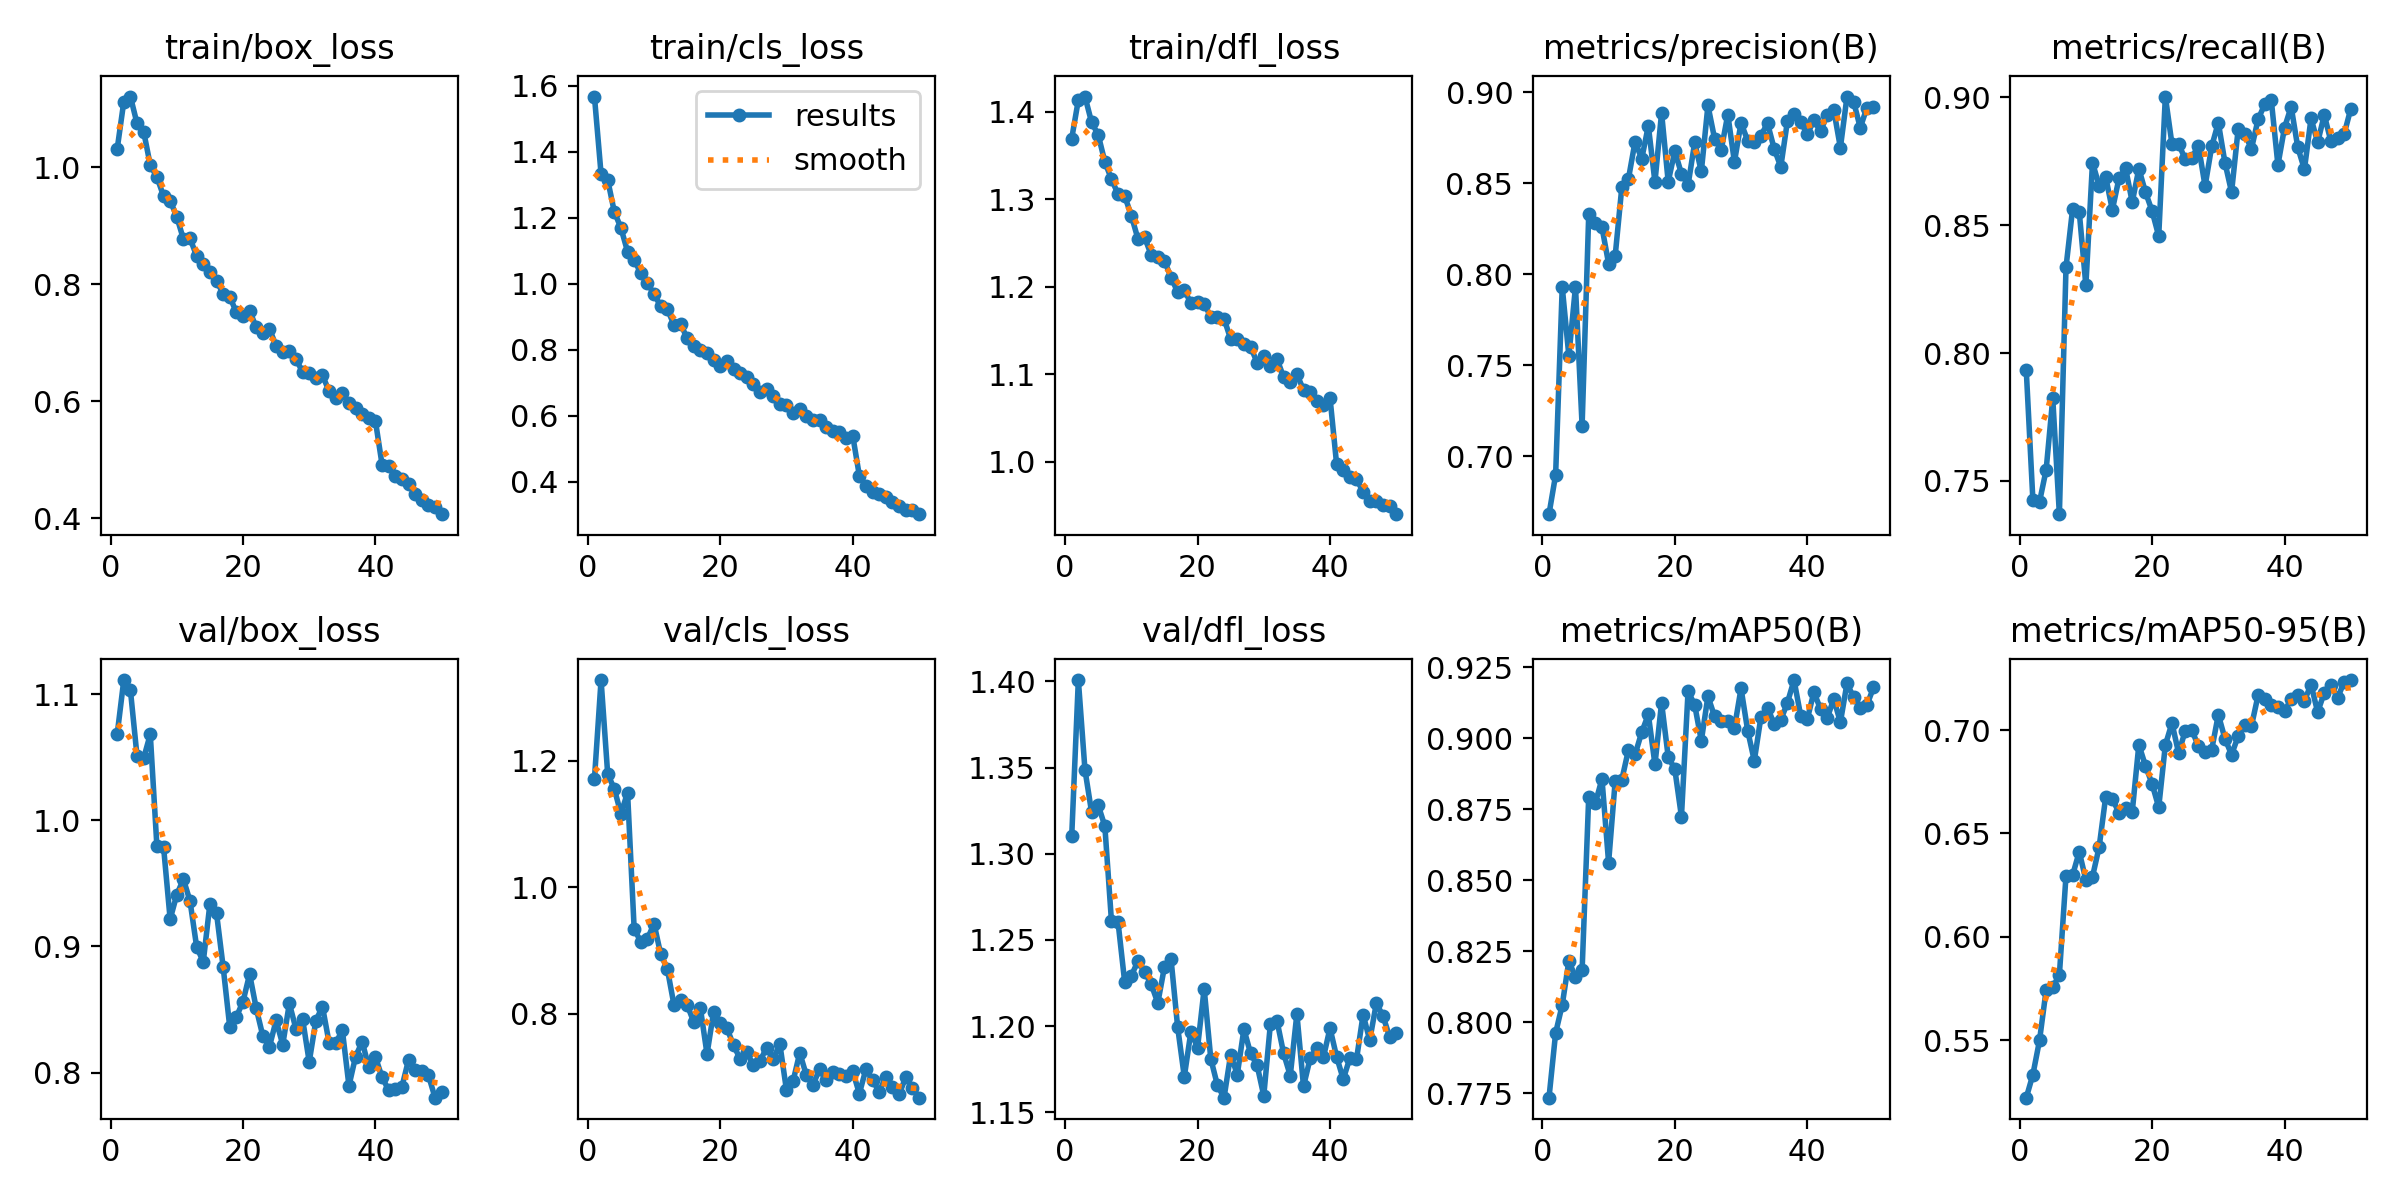

Data behind this chart, as committed beside it:
epoch, time, train/box_loss, train/cls_loss, train/dfl_loss, metrics/precision(B), metrics/recall(B), metrics/mAP50(B), metrics/mAP50-95(B), val/box_loss, val/cls_loss, val/dfl_loss, lr/pg0, lr/pg1, lr/pg2
1, 44.26, 1.031, 1.567, 1.37, 0.6681, 0.7932, 0.7734, 0.5223, 1.068, 1.171, 1.31, 0.0003022, 0.0003022, 0.0003022
2, 88.36, 1.112, 1.333, 1.414, 0.6897, 0.7425, 0.7962, 0.5334, 1.111, 1.327, 1.401, 0.0005932, 0.0005932, 0.0005932
3, 132, 1.121, 1.315, 1.418, 0.793, 0.7418, 0.8061, 0.5499, 1.103, 1.179, 1.349, 0.0008722, 0.0008722, 0.0008722
4, 175.8, 1.074, 1.218, 1.388, 0.755, 0.7543, 0.8215, 0.5743, 1.051, 1.155, 1.324, 0.000855, 0.000855, 0.000855
5, 220.1, 1.061, 1.169, 1.374, 0.7931, 0.7823, 0.8158, 0.5756, 1.049, 1.116, 1.328, 0.000837, 0.000837, 0.000837
6, 263.7, 1.003, 1.097, 1.343, 0.7167, 0.737, 0.8183, 0.5817, 1.068, 1.15, 1.316, 0.000819, 0.000819, 0.000819
7, 307.1, 0.9832, 1.073, 1.323, 0.8329, 0.8336, 0.8794, 0.6295, 0.9793, 0.934, 1.261, 0.000801, 0.000801, 0.000801
8, 350.7, 0.9506, 1.032, 1.306, 0.8283, 0.8565, 0.8771, 0.6299, 0.9791, 0.914, 1.26, 0.000783, 0.000783, 0.000783
9, 394.2, 0.9426, 1.001, 1.304, 0.8257, 0.8553, 0.8856, 0.6411, 0.9215, 0.9185, 1.225, 0.000765, 0.000765, 0.000765
10, 437.7, 0.9153, 0.9685, 1.282, 0.8058, 0.8265, 0.8562, 0.6275, 0.941, 0.9425, 1.229, 0.000747, 0.000747, 0.000747
11, 480.3, 0.877, 0.9321, 1.255, 0.8102, 0.8745, 0.885, 0.6291, 0.9533, 0.8945, 1.238, 0.000729, 0.000729, 0.000729
12, 523.6, 0.8782, 0.9226, 1.257, 0.8479, 0.8655, 0.8854, 0.6434, 0.936, 0.8714, 1.231, 0.000711, 0.000711, 0.000711
13, 567.8, 0.8481, 0.8762, 1.237, 0.8524, 0.8688, 0.8959, 0.6678, 0.8997, 0.8147, 1.224, 0.000693, 0.000693, 0.000693
14, 612.1, 0.8344, 0.8787, 1.234, 0.8728, 0.856, 0.8942, 0.6666, 0.8878, 0.8218, 1.213, 0.000675, 0.000675, 0.000675
15, 655.3, 0.8212, 0.8343, 1.23, 0.8633, 0.8683, 0.902, 0.66, 0.9335, 0.8142, 1.234, 0.000657, 0.000657, 0.000657
16, 698.6, 0.8053, 0.8127, 1.211, 0.8815, 0.8723, 0.9083, 0.6621, 0.9264, 0.7872, 1.239, 0.000639, 0.000639, 0.000639
17, 741.8, 0.784, 0.7985, 1.194, 0.8505, 0.859, 0.8907, 0.6604, 0.8839, 0.8088, 1.199, 0.000621, 0.000621, 0.000621
18, 785.2, 0.7787, 0.7906, 1.197, 0.8886, 0.8721, 0.9124, 0.6929, 0.8361, 0.7367, 1.171, 0.000603, 0.000603, 0.000603
19, 829.4, 0.7517, 0.7678, 1.181, 0.8507, 0.8629, 0.8934, 0.6827, 0.8441, 0.8038, 1.197, 0.000585, 0.000585, 0.000585
20, 872.6, 0.7461, 0.7502, 1.183, 0.8675, 0.8556, 0.889, 0.6739, 0.8563, 0.7851, 1.187, 0.000567, 0.000567, 0.000567
21, 915.8, 0.7546, 0.7657, 1.181, 0.8551, 0.8458, 0.8723, 0.6627, 0.878, 0.7774, 1.222, 0.000549, 0.000549, 0.000549
22, 958.8, 0.7262, 0.7407, 1.166, 0.8489, 0.9003, 0.9165, 0.6927, 0.8509, 0.7508, 1.181, 0.000531, 0.000531, 0.000531
23, 1003, 0.7174, 0.7298, 1.165, 0.8723, 0.8817, 0.9117, 0.7034, 0.8289, 0.7289, 1.166, 0.000513, 0.000513, 0.000513
24, 1047, 0.7238, 0.7179, 1.164, 0.8564, 0.8818, 0.899, 0.6889, 0.8206, 0.7403, 1.158, 0.000495, 0.000495, 0.000495
25, 1090, 0.6944, 0.6947, 1.14, 0.8926, 0.8758, 0.9147, 0.6995, 0.8413, 0.7187, 1.183, 0.000477, 0.000477, 0.000477
26, 1133, 0.684, 0.6729, 1.14, 0.8745, 0.8765, 0.9076, 0.6999, 0.8221, 0.7258, 1.172, 0.000459, 0.000459, 0.000459
27, 1176, 0.6852, 0.6822, 1.135, 0.8681, 0.8811, 0.9059, 0.6922, 0.8548, 0.7466, 1.198, 0.000441, 0.000441, 0.000441
28, 1220, 0.6716, 0.6605, 1.132, 0.8877, 0.8653, 0.906, 0.6896, 0.8345, 0.7289, 1.184, 0.000423, 0.000423, 0.000423
29, 1263, 0.6503, 0.6368, 1.114, 0.8616, 0.8809, 0.9036, 0.6905, 0.8424, 0.7522, 1.177, 0.0004051, 0.0004051, 0.0004051
30, 1307, 0.6475, 0.6337, 1.121, 0.8831, 0.8901, 0.9175, 0.7074, 0.8085, 0.6794, 1.16, 0.0003871, 0.0003871, 0.0003871
31, 1351, 0.6404, 0.6092, 1.11, 0.8733, 0.8745, 0.9026, 0.6958, 0.8411, 0.6941, 1.201, 0.0003691, 0.0003691, 0.0003691
32, 1394, 0.6442, 0.6218, 1.118, 0.8726, 0.863, 0.892, 0.6881, 0.8523, 0.7385, 1.203, 0.0003511, 0.0003511, 0.0003511
33, 1438, 0.6173, 0.5986, 1.097, 0.8761, 0.8877, 0.9074, 0.6971, 0.8237, 0.7033, 1.184, 0.0003331, 0.0003331, 0.0003331
34, 1481, 0.6058, 0.5871, 1.091, 0.8828, 0.8858, 0.9107, 0.7023, 0.8232, 0.6885, 1.171, 0.0003151, 0.0003151, 0.0003151
35, 1524, 0.6135, 0.5884, 1.1, 0.8689, 0.8799, 0.9049, 0.7019, 0.8337, 0.7124, 1.207, 0.0002971, 0.0002971, 0.0002971
36, 1567, 0.5972, 0.5651, 1.082, 0.8589, 0.8914, 0.9064, 0.7167, 0.7895, 0.6952, 1.165, 0.0002791, 0.0002791, 0.0002791
37, 1611, 0.5877, 0.5527, 1.08, 0.884, 0.8973, 0.9124, 0.7148, 0.8127, 0.7089, 1.181, 0.0002611, 0.0002611, 0.0002611
38, 1654, 0.5788, 0.5494, 1.07, 0.8877, 0.8989, 0.9204, 0.712, 0.8245, 0.7044, 1.187, 0.0002431, 0.0002431, 0.0002431
39, 1697, 0.572, 0.5337, 1.065, 0.8838, 0.8736, 0.9079, 0.7111, 0.8042, 0.7019, 1.182, 0.0002251, 0.0002251, 0.0002251
40, 1741, 0.5661, 0.5395, 1.073, 0.8768, 0.8882, 0.9066, 0.709, 0.8122, 0.7096, 1.199, 0.0002071, 0.0002071, 0.0002071
41, 1801, 0.4918, 0.4184, 0.9973, 0.8845, 0.8963, 0.9162, 0.715, 0.7963, 0.6743, 1.182, 0.0001891, 0.0001891, 0.0001891
42, 1843, 0.4888, 0.3873, 0.9913, 0.8785, 0.8804, 0.9102, 0.7168, 0.786, 0.7131, 1.169, 0.0001711, 0.0001711, 0.0001711
43, 1886, 0.472, 0.3689, 0.9829, 0.8873, 0.8719, 0.907, 0.7141, 0.7871, 0.6952, 1.181, 0.0001531, 0.0001531, 0.0001531
44, 1929, 0.4666, 0.3624, 0.9803, 0.8901, 0.8918, 0.9138, 0.722, 0.7887, 0.6773, 1.181, 0.0001351, 0.0001351, 0.0001351
45, 1972, 0.4587, 0.3535, 0.966, 0.8695, 0.8824, 0.9056, 0.7087, 0.8101, 0.7008, 1.207, 0.0001171, 0.0001171, 0.0001171
46, 2015, 0.4407, 0.3389, 0.955, 0.8975, 0.8931, 0.9193, 0.7181, 0.8024, 0.6851, 1.192, 9.9081e-05, 9.9081e-05, 9.9081e-05
47, 2057, 0.4312, 0.3269, 0.9548, 0.8947, 0.8828, 0.9143, 0.722, 0.801, 0.6731, 1.213, 8.10828e-05, 8.10828e-05, 8.10828e-05
48, 2101, 0.4224, 0.314, 0.9512, 0.8804, 0.8842, 0.9107, 0.7154, 0.7979, 0.6997, 1.206, 6.30846e-05, 6.30846e-05, 6.30846e-05
49, 2143, 0.4196, 0.3134, 0.9491, 0.8913, 0.8857, 0.9116, 0.7233, 0.7801, 0.6834, 1.194, 4.50864e-05, 4.50864e-05, 4.50864e-05
50, 2186, 0.4071, 0.3016, 0.9403, 0.8916, 0.8955, 0.9178, 0.7242, 0.7849, 0.6678, 1.196, 2.70882e-05, 2.70882e-05, 2.70882e-05
